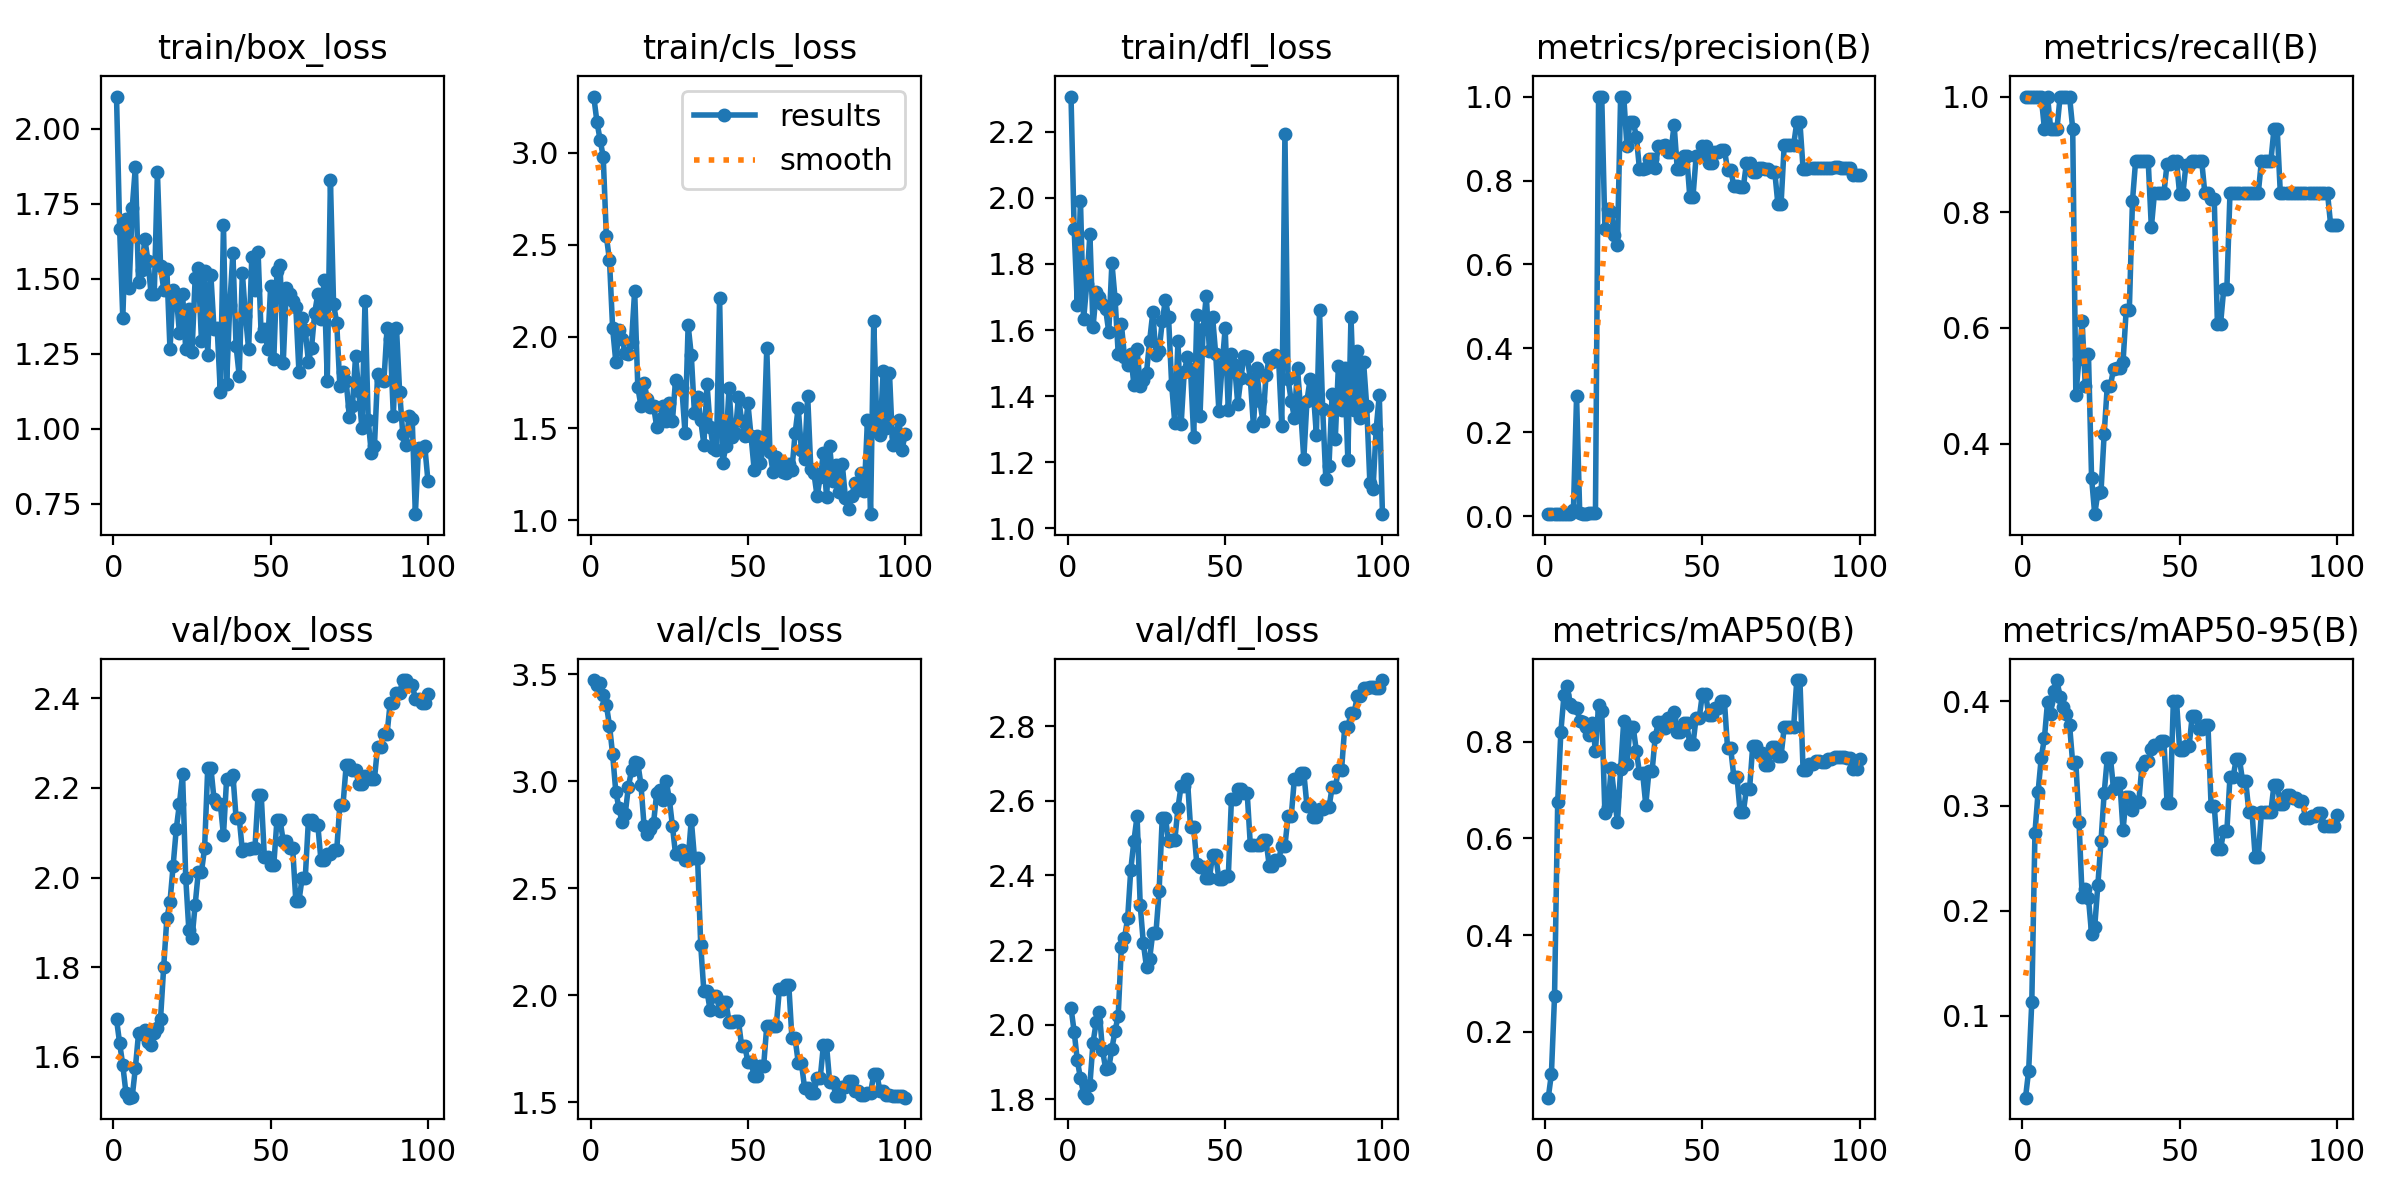

The data file committed next to this chart (first rows):
epoch, train/box_loss, train/cls_loss, train/dfl_loss, metrics/precision(B), metrics/recall(B), metrics/mAP50(B), metrics/mAP50-95(B), val/box_loss, val/cls_loss, val/dfl_loss, lr/pg0, lr/pg1, lr/pg2
1, 2.107, 3.307, 2.307, 0.00513, 1, 0.06424, 0.02198, 1.683, 3.472, 2.045, 1.667e-05, 1.667e-05, 1.667e-05
2, 1.665, 3.171, 1.905, 0.00525, 1, 0.1132, 0.04782, 1.63, 3.447, 1.981, 4.9515e-05, 4.9515e-05, 4.9515e-05
3, 1.369, 3.073, 1.677, 0.00552, 1, 0.2753, 0.1135, 1.581, 3.457, 1.905, 8.17e-05, 8.17e-05, 8.17e-05
4, 1.7, 2.98, 1.992, 0.00576, 1, 0.6756, 0.2744, 1.519, 3.404, 1.856, 0.0001132, 0.0001132, 0.0001132
5, 1.469, 2.547, 1.632, 0.00591, 1, 0.8205, 0.3135, 1.508, 3.356, 1.815, 0.0001441, 0.0001441, 0.0001441
6, 1.737, 2.415, 1.738, 0.00583, 1, 0.8966, 0.3461, 1.511, 3.26, 1.804, 0.0001743, 0.0001743, 0.0001743
7, 1.873, 2.045, 1.89, 0.00553, 0.9444, 0.9159, 0.3645, 1.575, 3.125, 1.839, 0.0002038, 0.0002038, 0.0002038
8, 1.49, 1.864, 1.609, 0.00594, 1, 0.8781, 0.3992, 1.652, 2.952, 1.952, 0.0002327, 0.0002327, 0.0002327
9, 1.53, 2.038, 1.714, 0.01485, 0.9444, 0.8721, 0.3876, 1.651, 2.874, 2.006, 0.0002609, 0.0002609, 0.0002609
10, 1.633, 1.986, 1.701, 0.2858, 0.9444, 0.8706, 0.4096, 1.658, 2.808, 2.034, 0.0002885, 0.0002885, 0.0002885
11, 1.558, 1.908, 1.679, 0.00784, 0.9444, 0.8439, 0.42, 1.633, 2.847, 1.932, 0.0003154, 0.0003154, 0.0003154
12, 1.448, 1.904, 1.664, 0.0064, 1, 0.8404, 0.4035, 1.627, 2.973, 1.883, 0.0003417, 0.0003417, 0.0003417
13, 1.449, 1.97, 1.594, 0.00667, 1, 0.8298, 0.3947, 1.653, 3.05, 1.884, 0.0003672, 0.0003672, 0.0003672
14, 1.855, 2.25, 1.803, 0.00703, 1, 0.8139, 0.3878, 1.664, 3.091, 1.936, 0.0003922, 0.0003922, 0.0003922
15, 1.543, 1.724, 1.695, 0.00727, 1, 0.8388, 0.3776, 1.685, 3.084, 1.984, 0.0004164, 0.0004164, 0.0004164
16, 1.463, 1.621, 1.529, 0.00695, 0.9444, 0.7819, 0.3407, 1.8, 2.984, 2.024, 0.00044, 0.00044, 0.00044
17, 1.531, 1.748, 1.619, 1, 0.4844, 0.8767, 0.3417, 1.909, 2.79, 2.208, 0.000463, 0.000463, 0.000463
18, 1.264, 1.662, 1.518, 1, 0.5459, 0.8632, 0.2852, 1.946, 2.752, 2.232, 0.0004853, 0.0004853, 0.0004853
19, 1.461, 1.615, 1.494, 0.6849, 0.6111, 0.6523, 0.2134, 2.026, 2.776, 2.285, 0.0005069, 0.0005069, 0.0005069
20, 1.443, 1.621, 1.526, 0.7309, 0.5, 0.6642, 0.221, 2.109, 2.803, 2.416, 0.0005278, 0.0005278, 0.0005278
21, 1.32, 1.509, 1.432, 0.7248, 0.5556, 0.7461, 0.2124, 2.164, 2.945, 2.493, 0.0005481, 0.0005481, 0.0005481
22, 1.45, 1.548, 1.543, 0.6709, 0.3404, 0.6875, 0.1778, 2.231, 2.957, 2.559, 0.0005678, 0.0005678, 0.0005678
23, 1.266, 1.621, 1.431, 0.6461, 0.2778, 0.6336, 0.1849, 2, 2.912, 2.32, 0.0005868, 0.0005868, 0.0005868
24, 1.401, 1.539, 1.448, 1, 0.3148, 0.7431, 0.225, 1.882, 3.003, 2.218, 0.0006051, 0.0006051, 0.0006051
25, 1.256, 1.637, 1.471, 1, 0.3167, 0.8438, 0.2665, 1.864, 2.919, 2.154, 0.0006228, 0.0006228, 0.0006228
26, 1.501, 1.538, 1.568, 0.8819, 0.4165, 0.7542, 0.3122, 1.939, 2.792, 2.177, 0.0006398, 0.0006398, 0.0006398
27, 1.534, 1.764, 1.653, 0.9392, 0.5, 0.83, 0.3458, 2.012, 2.658, 2.247, 0.0006561, 0.0006561, 0.0006561
28, 1.293, 1.734, 1.524, 0.9392, 0.5, 0.83, 0.3458, 2.012, 2.658, 2.247, 0.0006718, 0.0006718, 0.0006718
29, 1.526, 1.72, 1.537, 0.9048, 0.5294, 0.781, 0.3159, 2.066, 2.679, 2.357, 0.0006868, 0.0006868, 0.0006868
30, 1.247, 1.477, 1.626, 0.8267, 0.5312, 0.7351, 0.322, 2.245, 2.633, 2.555, 0.0007012, 0.0007012, 0.0007012
31, 1.511, 2.062, 1.692, 0.8267, 0.5312, 0.7351, 0.322, 2.245, 2.633, 2.555, 0.0007149, 0.0007149, 0.0007149
32, 1.331, 1.899, 1.639, 0.8292, 0.5404, 0.6694, 0.2771, 2.175, 2.821, 2.493, 0.0007279, 0.0007279, 0.0007279
33, 1.336, 1.583, 1.434, 0.85, 0.6307, 0.7385, 0.3088, 2.164, 2.643, 2.495, 0.0007403, 0.0007403, 0.0007403
34, 1.121, 1.671, 1.317, 0.85, 0.6307, 0.7385, 0.3088, 2.164, 2.643, 2.495, 0.000752, 0.000752, 0.000752
35, 1.678, 1.545, 1.566, 0.8309, 0.8194, 0.8098, 0.2959, 2.095, 2.235, 2.582, 0.0007631, 0.0007631, 0.0007631
36, 1.149, 1.411, 1.314, 0.8822, 0.8889, 0.8411, 0.3039, 2.22, 2.019, 2.64, 0.0007735, 0.0007735, 0.0007735
37, 1.411, 1.741, 1.474, 0.8822, 0.8889, 0.8411, 0.3039, 2.22, 2.019, 2.64, 0.0007832, 0.0007832, 0.0007832
38, 1.585, 1.51, 1.518, 0.8841, 0.8889, 0.8285, 0.3379, 2.229, 1.93, 2.658, 0.0007923, 0.0007923, 0.0007923
39, 1.277, 1.391, 1.481, 0.8678, 0.8889, 0.8488, 0.3428, 2.134, 2, 2.529, 0.0008007, 0.0008007, 0.0008007
40, 1.177, 1.379, 1.276, 0.8678, 0.8889, 0.8488, 0.3428, 2.134, 2, 2.529, 0.0008085, 0.0008085, 0.0008085
41, 1.52, 2.212, 1.645, 0.933, 0.7736, 0.8605, 0.3546, 2.06, 1.928, 2.43, 0.0008156, 0.0008156, 0.0008156
42, 1.374, 1.311, 1.339, 0.8282, 0.8333, 0.8205, 0.3586, 2.064, 1.97, 2.422, 0.000822, 0.000822, 0.000822
43, 1.266, 1.403, 1.603, 0.8282, 0.8333, 0.8205, 0.3586, 2.064, 1.97, 2.422, 0.0008278, 0.0008278, 0.0008278
44, 1.571, 1.718, 1.704, 0.8588, 0.8333, 0.8386, 0.3624, 2.066, 1.878, 2.394, 0.0008329, 0.0008329, 0.0008329
45, 1.462, 1.451, 1.537, 0.8588, 0.8333, 0.8386, 0.3624, 2.066, 1.878, 2.394, 0.0008374, 0.0008374, 0.0008374
46, 1.589, 1.475, 1.64, 0.7609, 0.884, 0.7949, 0.3027, 2.184, 1.879, 2.454, 0.0008412, 0.0008412, 0.0008412
47, 1.308, 1.672, 1.527, 0.7609, 0.884, 0.7949, 0.3027, 2.184, 1.879, 2.454, 0.0008443, 0.0008443, 0.0008443
48, 1.332, 1.541, 1.356, 0.8573, 0.8889, 0.8496, 0.4004, 2.046, 1.764, 2.391, 0.0008468, 0.0008468, 0.0008468
49, 1.265, 1.459, 1.49, 0.8573, 0.8889, 0.8496, 0.4004, 2.046, 1.764, 2.391, 0.0008486, 0.0008486, 0.0008486
50, 1.475, 1.635, 1.605, 0.882, 0.8307, 0.8989, 0.3537, 2.029, 1.689, 2.397, 0.0008498, 0.0008498, 0.0008498
51, 1.231, 1.457, 1.357, 0.882, 0.8307, 0.8989, 0.3537, 2.029, 1.689, 2.397, 0.0008418, 0.0008418, 0.0008418
52, 1.526, 1.273, 1.526, 0.8409, 0.8815, 0.8558, 0.3568, 2.128, 1.623, 2.606, 0.0008253, 0.0008253, 0.0008253
53, 1.546, 1.457, 1.494, 0.8409, 0.8815, 0.8558, 0.3568, 2.128, 1.623, 2.606, 0.0008088, 0.0008088, 0.0008088
54, 1.22, 1.311, 1.377, 0.8685, 0.8889, 0.8691, 0.3861, 2.081, 1.67, 2.631, 0.0007923, 0.0007923, 0.0007923
55, 1.469, 1.41, 1.454, 0.8685, 0.8889, 0.8691, 0.3861, 2.081, 1.67, 2.631, 0.0007758, 0.0007758, 0.0007758
56, 1.448, 1.936, 1.523, 0.8737, 0.8889, 0.8836, 0.3736, 2.066, 1.858, 2.622, 0.0007593, 0.0007593, 0.0007593
57, 1.427, 1.372, 1.518, 0.8737, 0.8889, 0.8836, 0.3736, 2.066, 1.858, 2.622, 0.0007428, 0.0007428, 0.0007428
58, 1.405, 1.26, 1.452, 0.825, 0.8333, 0.7861, 0.3771, 1.948, 1.855, 2.482, 0.0007263, 0.0007263, 0.0007263
59, 1.188, 1.346, 1.309, 0.825, 0.8333, 0.7861, 0.3771, 1.948, 1.855, 2.482, 0.0007098, 0.0007098, 0.0007098
60, 1.367, 1.308, 1.486, 0.7872, 0.8226, 0.7272, 0.2998, 1.999, 2.028, 2.482, 0.0006933, 0.0006933, 0.0006933
... 40 more rows
